Photos from the image-classification dataset "Image_for_classification" in the GitHub repository akellasrinivas/hypertensia. Its 4 classes are: hypertensive retinopathy mask, hypertensive retinopathy pre-treatment, non hypertensive retinopathy, non hypertensive retinopathy pre-treatment.

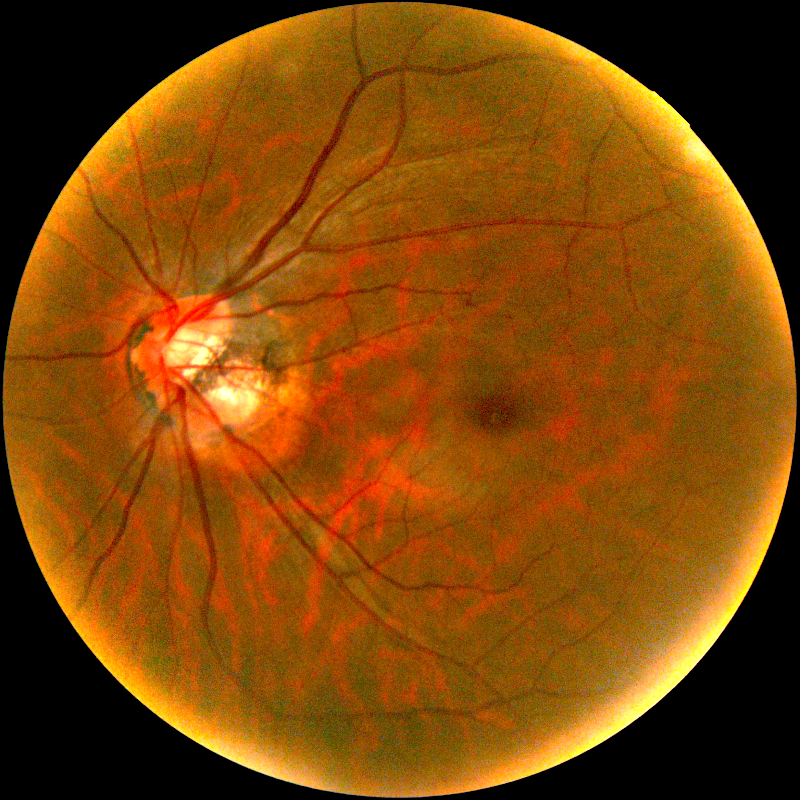
Label: non hypertensive retinopathy pre-treatment

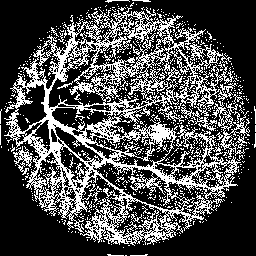
Label: hypertensive retinopathy mask

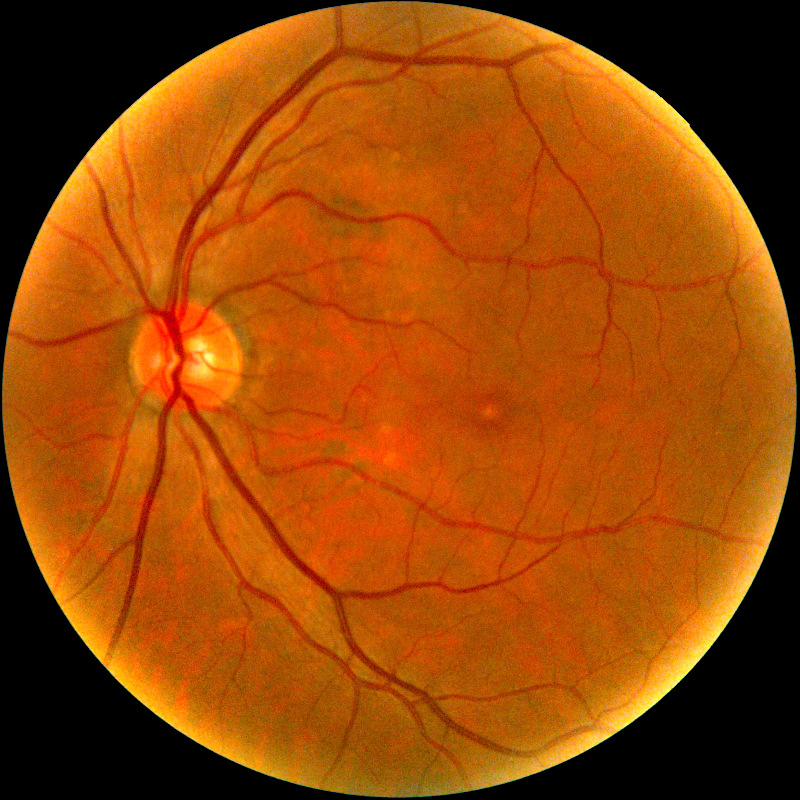
Label: non hypertensive retinopathy pre-treatment

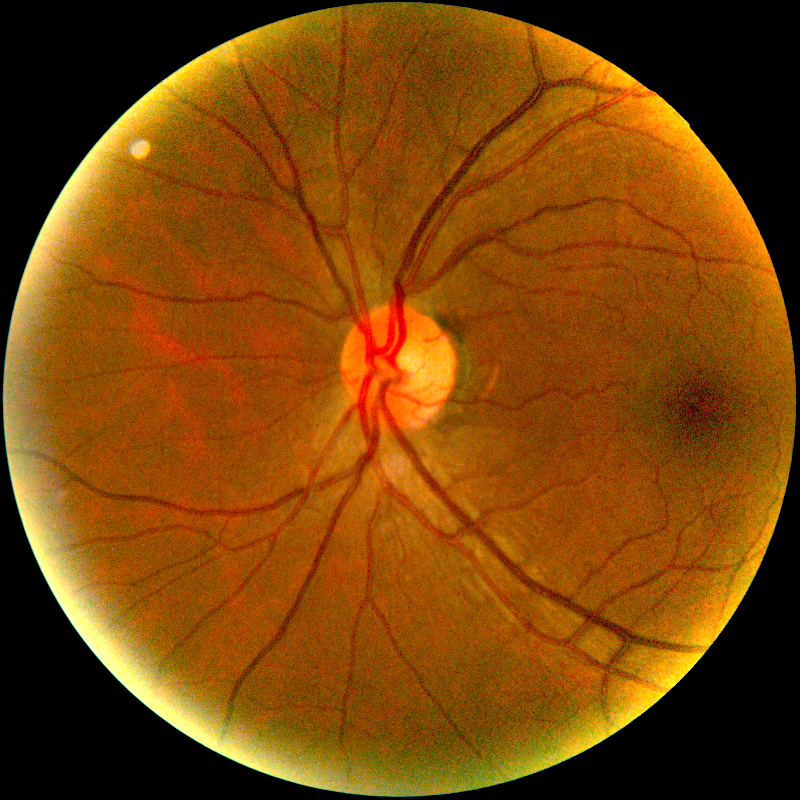
Label: hypertensive retinopathy pre-treatment

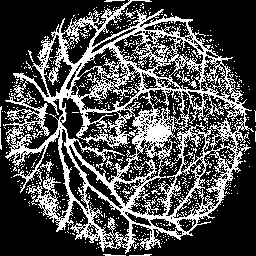
Label: hypertensive retinopathy mask

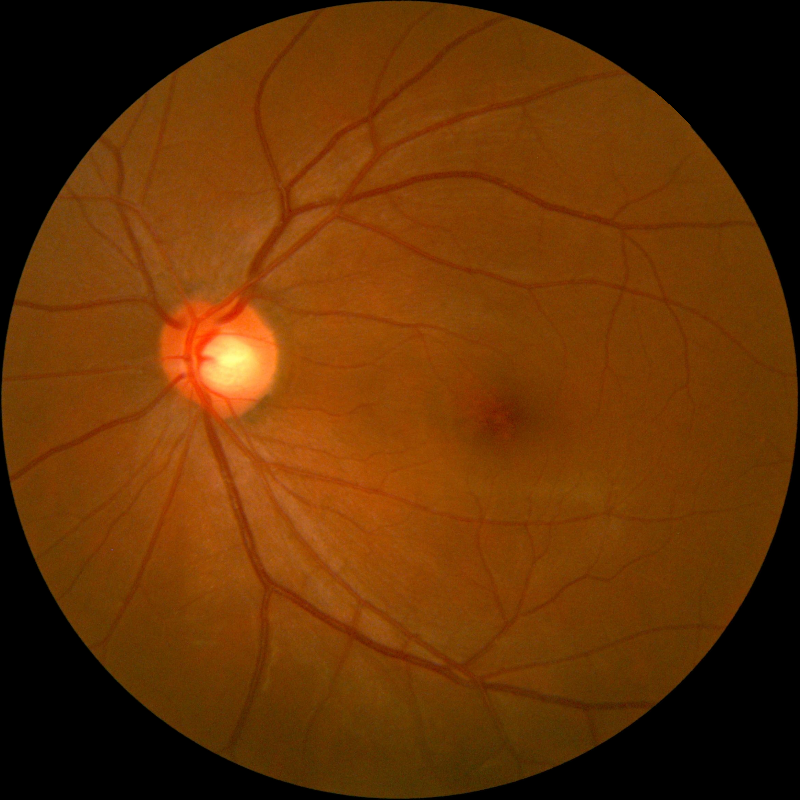
Label: non hypertensive retinopathy
